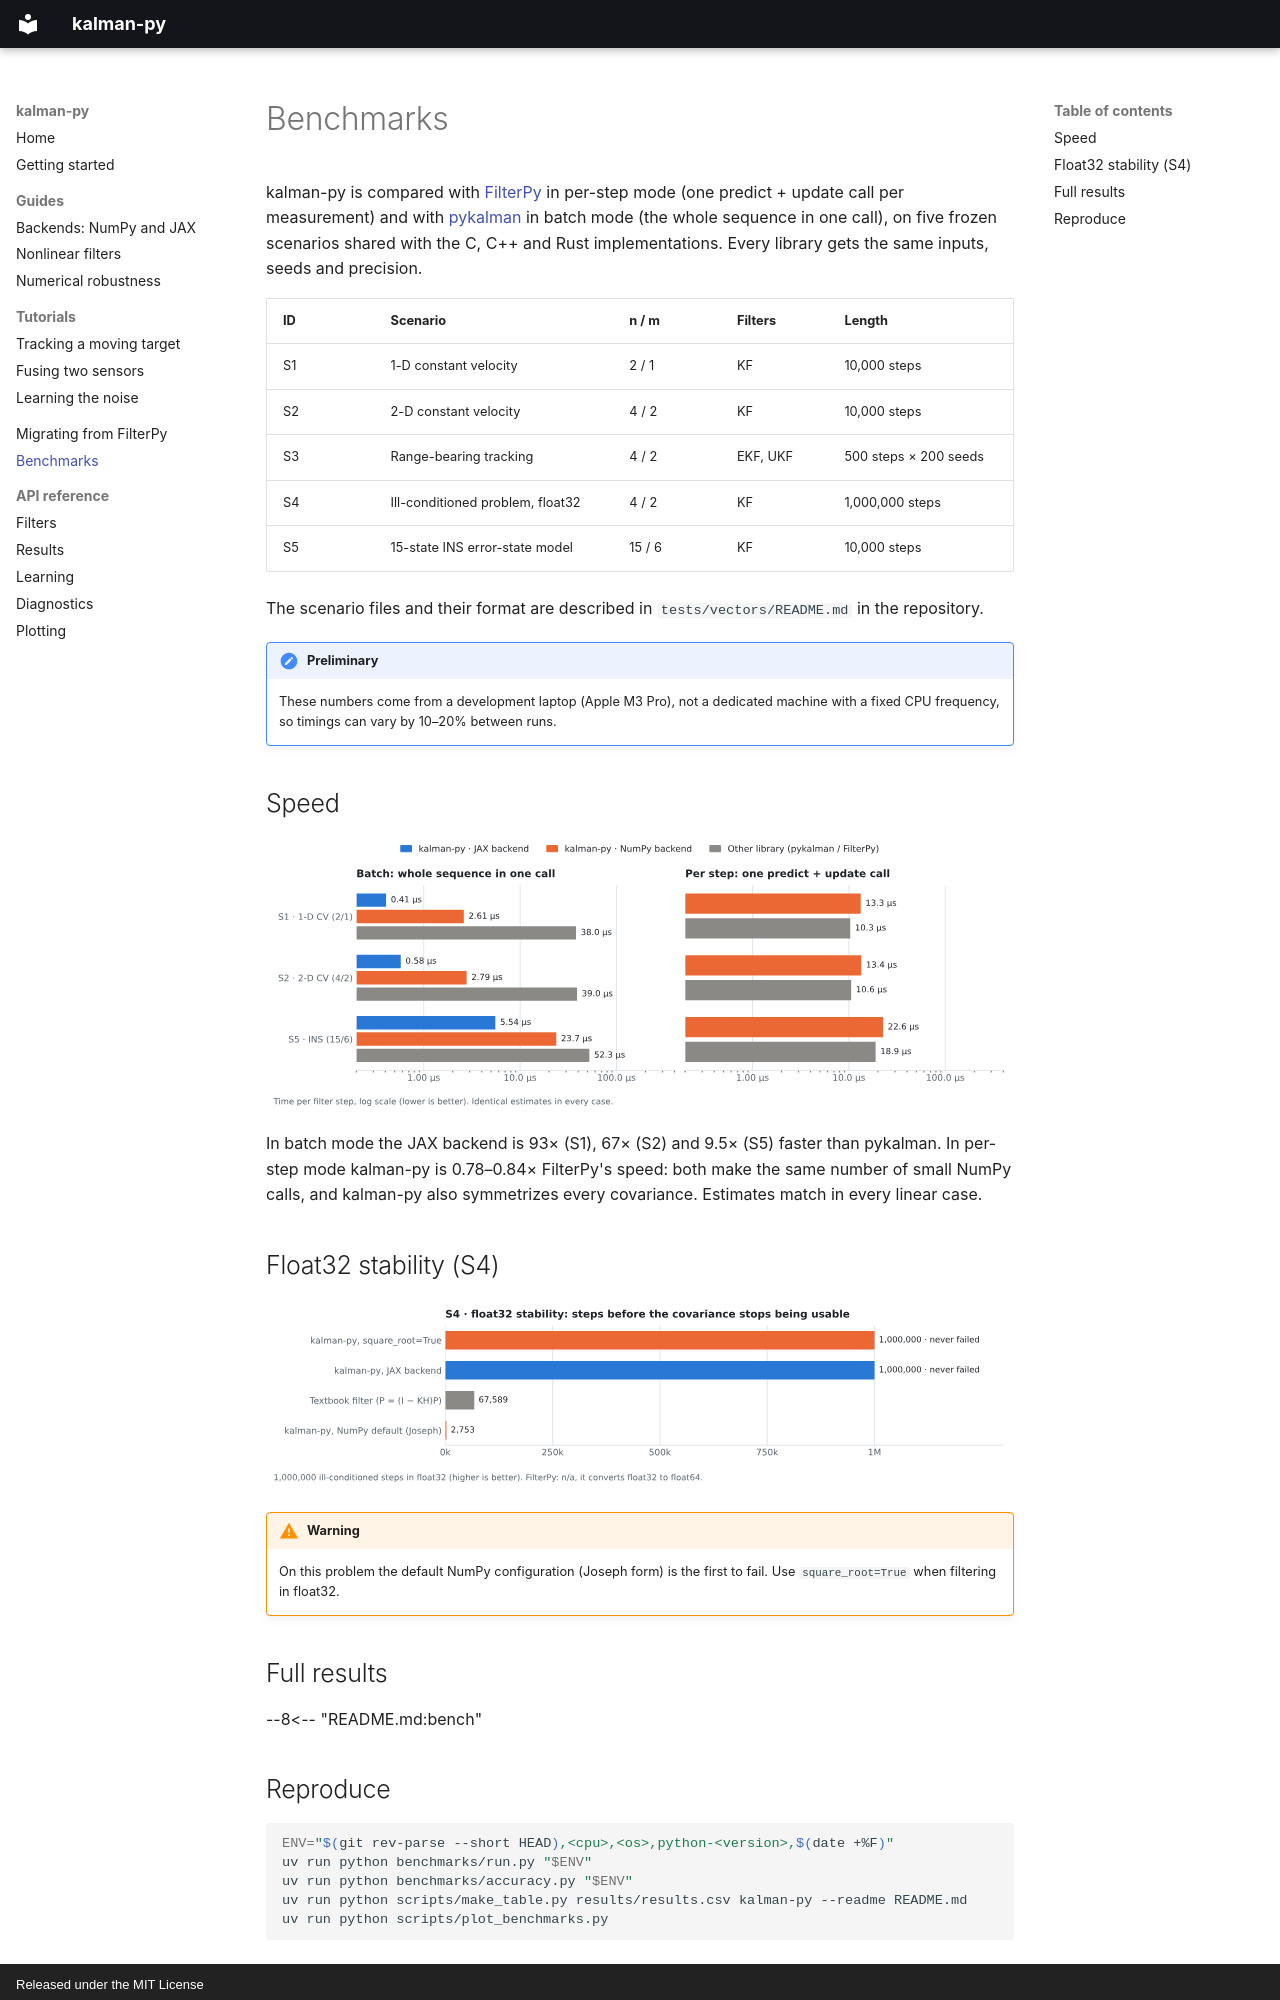

repository: joslo2345/kalman-py · page: benchmarks/index.html · generator: mkdocs · copyright: Released under the MIT License

# Benchmarks

kalman-py is compared with [FilterPy](https://github.com/rlabbe/filterpy) in per-step mode (one
predict + update call per measurement) and with [pykalman](https://github.com/pykalman/pykalman)
in batch mode (the whole sequence in one call), on five frozen scenarios shared with the C, C++
and Rust implementations. Every library gets the same inputs, seeds and precision.

| ID | Scenario | n / m | Filters | Length |
|---|---|---|---|---|
| S1 | 1-D constant velocity | 2 / 1 | KF | 10,000 steps |
| S2 | 2-D constant velocity | 4 / 2 | KF | 10,000 steps |
| S3 | Range-bearing tracking | 4 / 2 | EKF, UKF | 500 steps × 200 seeds |
| S4 | Ill-conditioned problem, float32 | 4 / 2 | KF | 1,000,000 steps |
| S5 | 15-state INS error-state model | 15 / 6 | KF | 10,000 steps |

The scenario files and their format are described in `tests/vectors/README.md` in the
repository.

!!! note "Preliminary"
    These numbers come from a development laptop (Apple M3 Pro), not a dedicated machine with a
    fixed CPU frequency, so timings can vary by 10–20% between runs.

## Speed

![Time per filter step](assets/benchmark-speed-light.svg#only-light)
![Time per filter step](assets/benchmark-speed-dark.svg#only-dark)

In batch mode the JAX backend is 93× (S1), 67× (S2) and 9.5× (S5) faster than pykalman. In
per-step mode kalman-py is 0.78–0.84× FilterPy's speed: both make the same number of small NumPy
calls, and kalman-py also symmetrizes every covariance. Estimates match in every linear case.

## Float32 stability (S4)

![Steps before the covariance stops being usable](assets/benchmark-stability-light.svg#only-light)
![Steps before the covariance stops being usable](assets/benchmark-stability-dark.svg#only-dark)

!!! warning
    On this problem the default NumPy configuration (Joseph form) is the first to fail. Use
    `square_root=True` when filtering in float32.

## Full results

--8<-- "README.md:bench"
